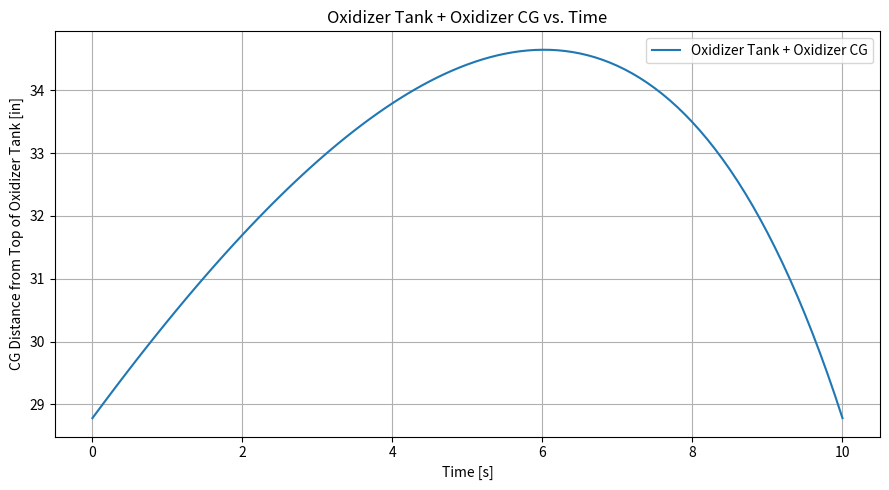
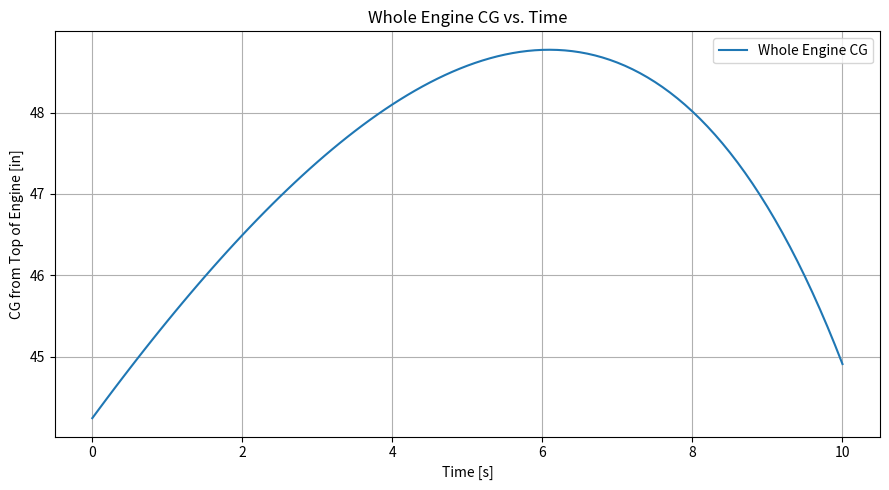

Python code for these plots, in order:
import numpy as np
import matplotlib.pyplot as plt


# ============================================================
# INPUTS
# ============================================================

# Time
dt = 0.1                   # Time interval [s]
burn_time = 10.0           # Total burn time [s]


# ----------------------------
# Top Plumbing
# ----------------------------

top_plumbing_mass = 1.08     # Empty mass [kg]
top_plumbing_length = 4.923  # Length [in]


# ----------------------------
# Oxidizer Tank
# ----------------------------

oxidizer_tank_mass = 32.25042 - 18.1437    # Empty tank mass [kg]
oxidizer_tank_length = 57.56              # Length [in]
oxidizer_mass_initial = 18.1437            # Initial oxidizer mass [kg]


# ----------------------------
# Plumbing between Ox Tank
# and Combustion Chamber
# ----------------------------

inter_plumbing_mass = 1.91   # Empty mass [kg]
inter_plumbing_length = 14   # Length [in]


# ----------------------------
# Combustion Chamber
# ----------------------------

combustion_chamber_mass = 7.574993 - 3.99161     # Empty mass [kg]
combustion_chamber_length = 24.5                  # Length [in]
fuel_mass_initial = 3.99161                       # Initial fuel mass [kg]


# ============================================================
# COMPONENT LOCATIONS
# ============================================================

# Everything is measured from the tip/top of the engine.

top_plumbing_start = 0.0

oxidizer_tank_start = (
    top_plumbing_start
    + top_plumbing_length
)

inter_plumbing_start = (
    oxidizer_tank_start
    + oxidizer_tank_length
)

combustion_chamber_start = (
    inter_plumbing_start
    + inter_plumbing_length
)


# Each component's dry CG is at its center

top_plumbing_cg = (
    top_plumbing_start
    + top_plumbing_length / 2
)

oxidizer_tank_cg = (
    oxidizer_tank_start
    + oxidizer_tank_length / 2
)

inter_plumbing_cg = (
    inter_plumbing_start
    + inter_plumbing_length / 2
)

combustion_chamber_cg = (
    combustion_chamber_start
    + combustion_chamber_length / 2
)


# Bottom of oxidizer tank
oxidizer_tank_bottom = (
    oxidizer_tank_start
    + oxidizer_tank_length
)


# ============================================================
# TIME ARRAY
# ============================================================

time = np.arange(0, burn_time + dt, dt)

# Make sure the final point is exactly burn_time
if time[-1] > burn_time:
    time[-1] = burn_time


# ============================================================
# CREATE OUTPUT ARRAYS
# ============================================================

# Whole-engine arrays
cg_array = np.zeros(len(time))
mass_array = np.zeros(len(time))

# Oxidizer tank + oxidizer arrays
oxidizer_combined_cg_array = np.zeros(len(time))
oxidizer_mass_array = np.zeros(len(time))
oxidizer_combined_mass_array = np.zeros(len(time))


# ============================================================
# CALCULATE CG AND MASS AT EACH TIME
# ============================================================

for i, t in enumerate(time):

    # Fraction of burn completed
    burn_fraction = t / burn_time


    # --------------------------------------------------------
    # REMAINING PROPELLANT
    # --------------------------------------------------------

    # Linear depletion

    oxidizer_mass = (
        oxidizer_mass_initial
        * (1 - burn_fraction)
    )

    fuel_mass = (
        fuel_mass_initial
        * (1 - burn_fraction)
    )


    # --------------------------------------------------------
    # OXIDIZER CG
    # --------------------------------------------------------

    # Initially the oxidizer fills the tank,
    # so its CG is at the center of the tank.

    # As it drains, its CG moves toward the bottom.

    oxidizer_cg = (
        oxidizer_tank_cg
        + burn_fraction
        * (
            oxidizer_tank_bottom
            - oxidizer_tank_cg
        )
    )


    # --------------------------------------------------------
    # OXIDIZER TANK + OXIDIZER CG
    # --------------------------------------------------------

    # Measure distance from the TOP of the oxidizer tank.

    # Dry tank CG measured from top of oxidizer tank
    oxidizer_tank_dry_cg_from_top = (
        oxidizer_tank_length / 2
    )

    # Oxidizer CG measured from top of oxidizer tank
    oxidizer_cg_from_top = (
        oxidizer_cg - oxidizer_tank_start
    )

    # Combined mass of empty tank + remaining oxidizer
    oxidizer_combined_mass = (
        oxidizer_tank_mass
        + oxidizer_mass
    )

    # Combined CG of tank + remaining oxidizer
    oxidizer_combined_cg = (
        oxidizer_tank_mass
        * oxidizer_tank_dry_cg_from_top
        + oxidizer_mass
        * oxidizer_cg_from_top
    ) / oxidizer_combined_mass


    # Store oxidizer tank results
    oxidizer_combined_cg_array[i] = oxidizer_combined_cg
    oxidizer_mass_array[i] = oxidizer_mass
    oxidizer_combined_mass_array[i] = oxidizer_combined_mass


    # --------------------------------------------------------
    # FUEL CG
    # --------------------------------------------------------

    # Fuel CG stays at the center of the combustion chamber.

    fuel_cg = combustion_chamber_cg


    # --------------------------------------------------------
    # TOTAL MASS
    # --------------------------------------------------------

    total_mass = (
        top_plumbing_mass
        + oxidizer_tank_mass
        + inter_plumbing_mass
        + combustion_chamber_mass
        + oxidizer_mass
        + fuel_mass
    )


    # --------------------------------------------------------
    # TOTAL MASS MOMENT
    # --------------------------------------------------------

    total_moment = (

        top_plumbing_mass
        * top_plumbing_cg

        + oxidizer_tank_mass
        * oxidizer_tank_cg

        + inter_plumbing_mass
        * inter_plumbing_cg

        + combustion_chamber_mass
        * combustion_chamber_cg

        + oxidizer_mass
        * oxidizer_cg

        + fuel_mass
        * fuel_cg
    )


    # --------------------------------------------------------
    # WHOLE ENGINE CG
    # --------------------------------------------------------

    cg = total_moment / total_mass


    # Store whole-engine results
    cg_array[i] = cg
    mass_array[i] = total_mass


# ============================================================
# RESULTS
# ============================================================

print("Time array [s]:")
print(time)

print("\nWhole Engine CG array [in]:")
print(cg_array)

print("\nWhole Engine Mass array [kg]:")
print(mass_array)

print("\nOxidizer Tank + Oxidizer CG array [in from TOP of tank]:")
print(oxidizer_combined_cg_array)

print("\nOxidizer mass array [kg]:")
print(oxidizer_mass_array)

print("\nOxidizer Tank + Oxidizer combined mass array [kg]:")
print(oxidizer_combined_mass_array)


# ============================================================
# OXIDIZER TANK + OXIDIZER CG PLOT
# ============================================================

plt.figure(figsize=(9, 5))

plt.plot(
    time,
    oxidizer_combined_cg_array,
    label="Oxidizer Tank + Oxidizer CG"
)

plt.xlabel("Time [s]")
plt.ylabel("CG Distance from Top of Oxidizer Tank [in]")
plt.title("Oxidizer Tank + Oxidizer CG vs. Time")
plt.grid(True)
plt.legend()

plt.tight_layout()
plt.show()


# ============================================================
# WHOLE ENGINE CG PLOT
# ============================================================

plt.figure(figsize=(9, 5))

plt.plot(
    time,
    cg_array,
    label="Whole Engine CG"
)

plt.xlabel("Time [s]")
plt.ylabel("CG from Top of Engine [in]")
plt.title("Whole Engine CG vs. Time")
plt.grid(True)
plt.legend()

plt.tight_layout()
plt.show()
